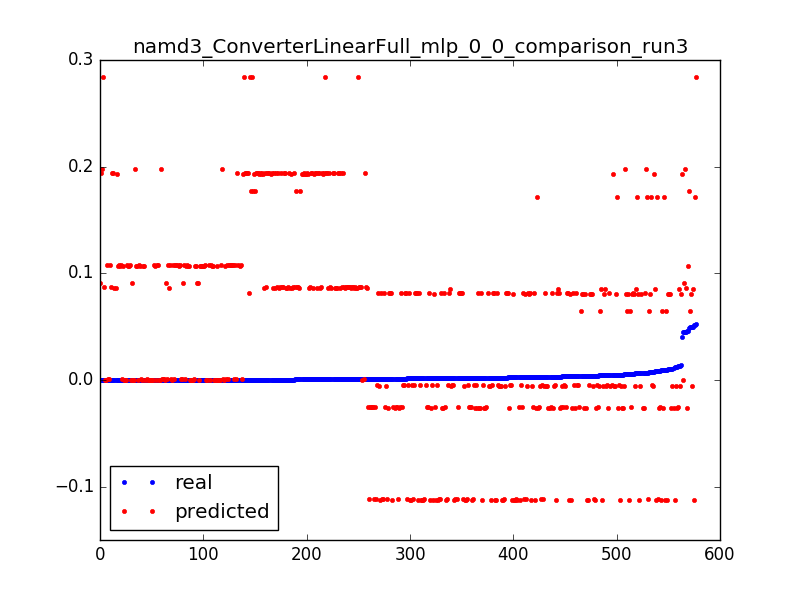

The data file committed next to this chart (first rows):
0.0521852474115549, 0.284451076035, 0.0031847133757961785
0.0004626, 0.2845, 0.006369
0.0004618, 0.2845, 0.009554
0.0004743, 0.2845, 0.01274
0.0004565, 0.2845, 0.01592
0.0004816, 0.2845, 0.01911
0.0002702, 0.2845, 0.02229
0.0452, 0.1981, 0.003185
0.006744, 0.1981, 0.006369
0.00517, 0.1981, 0.009554
0.0004315, 0.1981, 0.01274
0.0004398, 0.1981, 0.01592
0.0004336, 0.1981, 0.01911
0.0002651, 0.1982, 0.02229
0.04029, 0.1934, 0.003185
0.00457, 0.1934, 0.006369
0.0004091, 0.1934, 0.009554
0.0004712, 0.1934, 0.01274
0.0004638, 0.1934, 0.01592
0.0004738, 0.1935, 0.01911
0.0004656, 0.1935, 0.02229
0.0004729, 0.1935, 0.02548
0.0004653, 0.1935, 0.02866
0.0004725, 0.1935, 0.03185
0.0004682, 0.1935, 0.03503
0.0004712, 0.1935, 0.03822
0.00762, 0.1935, 0.0414
0.0004655, 0.1935, 0.04459
0.0004721, 0.1936, 0.04777
0.0004665, 0.1936, 0.05096
0.0004715, 0.1936, 0.05414
0.0004468, 0.1936, 0.05732
0.0004729, 0.1936, 0.06051
0.0004653, 0.1936, 0.06369
0.0004737, 0.1936, 0.06688
0.0004657, 0.1936, 0.07006
0.0004724, 0.1936, 0.07325
0.000466, 0.1937, 0.07643
0.0004725, 0.1937, 0.07962
0.0004663, 0.1937, 0.0828
0.0004731, 0.1937, 0.08599
0.0004651, 0.1937, 0.08917
0.0004664, 0.1937, 0.09236
0.0004656, 0.1937, 0.09554
0.0004684, 0.1937, 0.09873
0.0004712, 0.1937, 0.1019
0.0004652, 0.1938, 0.1051
0.0004727, 0.1938, 0.1083
0.0004597, 0.1938, 0.1115
0.0004731, 0.1938, 0.1146
0.0004666, 0.1938, 0.1178
0.0004434, 0.1938, 0.121
0.0004653, 0.1938, 0.1242
0.000473, 0.1938, 0.1274
0.0004602, 0.1938, 0.1306
0.000378, 0.1939, 0.1338
0.0005499, 0.1939, 0.1369
0.0004747, 0.1939, 0.1401
0.000467, 0.1939, 0.1433
0.0004747, 0.1939, 0.1465
0.000468, 0.1939, 0.1497
... 517 more rows
